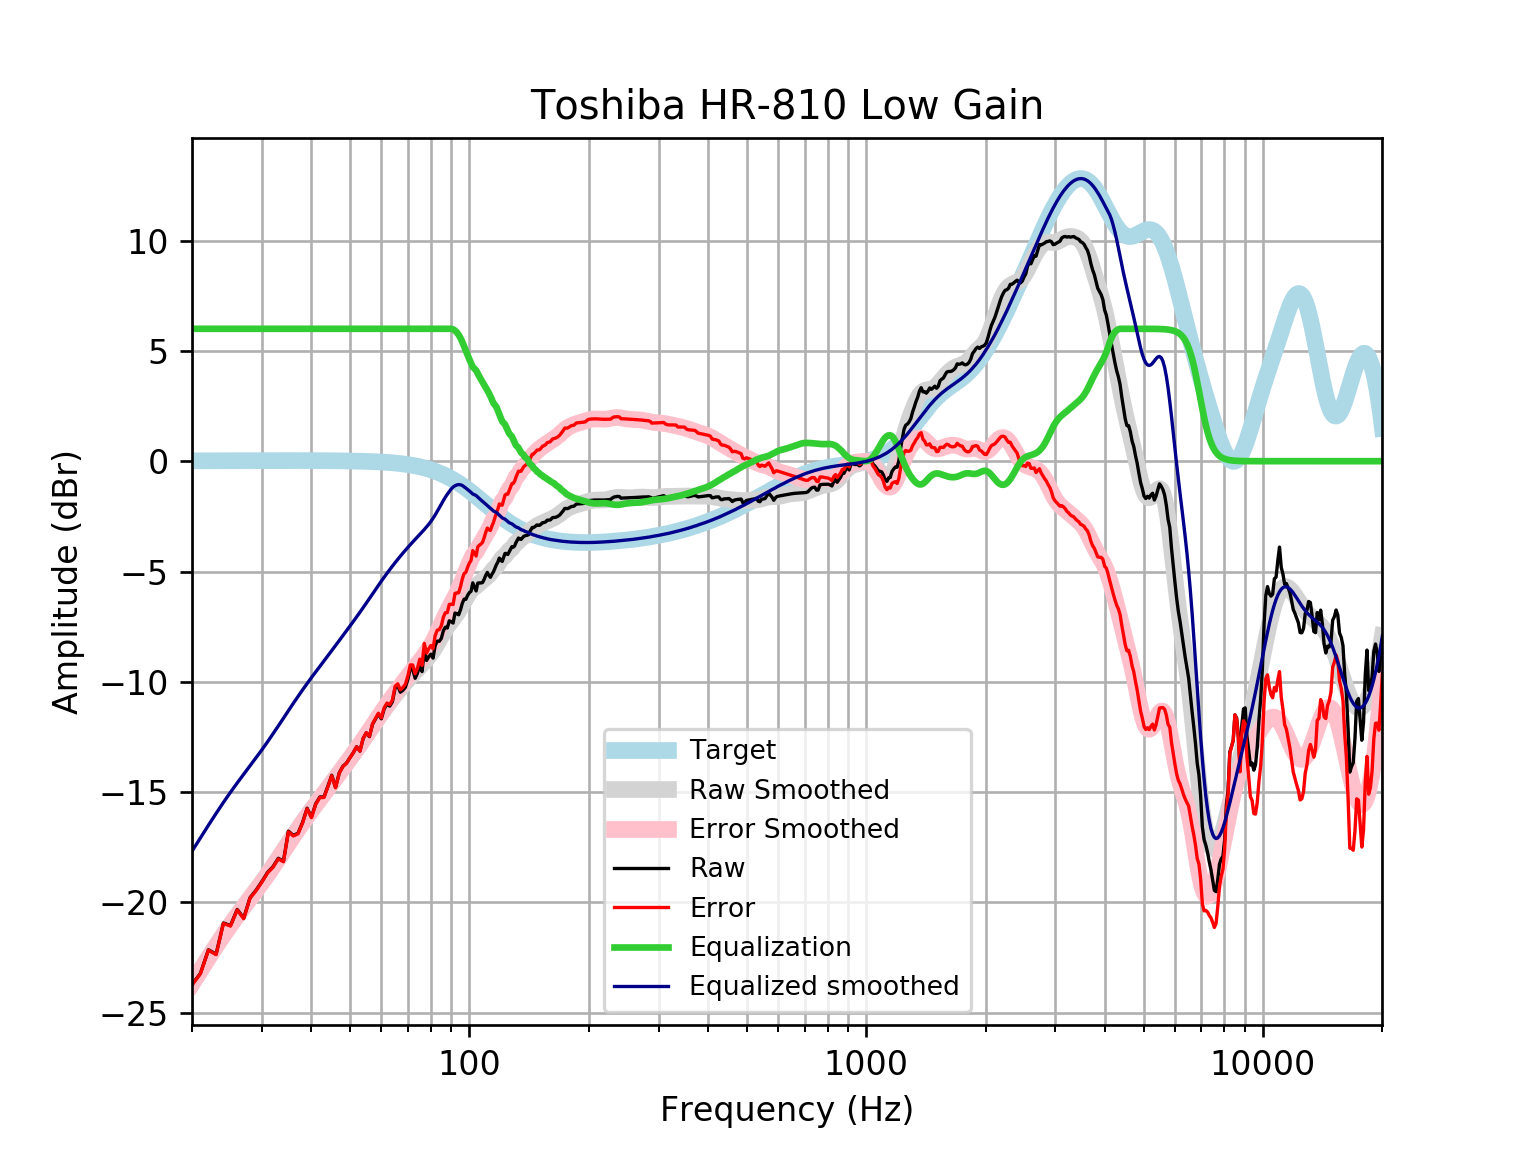

Values plotted in this chart, from the file beside it:
frequency, raw, error, smoothed, error_smoothed, equalization, equalized_raw, equalized_smoothed, target
20, -23.72, -23.74, -23.68, -23.69, 6, -17.72, -17.68, 0.01648
21, -23.21, -23.23, -23.07, -23.09, 6.0, -17.21, -17.07, 0.01765
22, -22.15, -22.16, -22.5, -22.52, 6.0, -16.15, -16.5, 0.01876
23, -22.34, -22.36, -21.96, -21.98, 6, -16.34, -15.96, 0.01983
24, -20.93, -20.95, -21.46, -21.49, 6, -14.93, -15.46, 0.02084
25, -21.05, -21.07, -21.01, -21.03, 6, -15.05, -15.01, 0.02179
26, -20.32, -20.34, -20.58, -20.61, 6.0, -14.32, -14.58, 0.02269
27, -20.71, -20.73, -20.19, -20.21, 6.0, -14.71, -14.19, 0.02353
28, -19.78, -19.81, -19.81, -19.83, 6.0, -13.78, -13.81, 0.02431
29, -19.44, -19.47, -19.44, -19.47, 6, -13.44, -13.44, 0.02502
30, -19.05, -19.08, -19.08, -19.11, 6.0, -13.05, -13.08, 0.02566
31, -18.64, -18.67, -18.72, -18.75, 6, -12.64, -12.72, 0.02622
32, -18.38, -18.4, -18.36, -18.39, 6, -12.38, -12.36, 0.02668
33, -18, -18.02, -18, -18.03, 6.0, -12, -12, 0.02704
34, -18.13, -18.15, -17.65, -17.68, 6, -12.13, -11.65, 0.02728
35, -16.77, -16.79, -17.31, -17.33, 6, -10.77, -11.31, 0.0274
36, -16.96, -16.99, -16.98, -17, 6, -10.96, -10.98, 0.02739
37, -16.86, -16.89, -16.66, -16.69, 6.0, -10.86, -10.66, 0.02723
38, -16.37, -16.39, -16.36, -16.39, 6, -10.37, -10.36, 0.02692
39, -15.73, -15.75, -16.08, -16.1, 6.0, -9.728, -10.08, 0.02644
40, -16.13, -16.15, -15.81, -15.83, 6, -10.13, -9.807, 0.02579
41, -15.53, -15.55, -15.55, -15.57, 6, -9.527, -9.548, 0.02496
42, -15.22, -15.24, -15.3, -15.32, 6, -9.218, -9.299, 0.02393
43, -15.22, -15.24, -15.06, -15.08, 6.0, -9.219, -9.056, 0.02272
44, -14.74, -14.76, -14.82, -14.84, 6.0, -8.735, -8.818, 0.0213
45, -14.23, -14.25, -14.59, -14.6, 6, -8.234, -8.585, 0.01967
46, -14.78, -14.8, -14.36, -14.37, 6.0, -8.784, -8.355, 0.01783
47, -14.13, -14.15, -14.13, -14.15, 6.0, -8.13, -8.13, 0.01577
48, -13.83, -13.84, -13.91, -13.92, 6.0, -7.827, -7.908, 0.01347
49, -13.68, -13.69, -13.69, -13.7, 6, -7.684, -7.69, 0.01094
50, -13.45, -13.45, -13.48, -13.48, 6, -7.445, -7.475, 0.008144
51, -13.2, -13.21, -13.26, -13.27, 6, -7.205, -7.264, 0.00508
52, -12.94, -12.94, -13.05, -13.06, 6, -6.94, -7.054, 0.001724
53, -13.14, -13.14, -12.85, -12.84, 6, -7.141, -6.845, -0.001946
54, -12.57, -12.56, -12.64, -12.63, 6.0, -6.567, -6.637, -0.005958
55, -12.31, -12.3, -12.43, -12.42, 6.0, -6.313, -6.429, -0.01034
56, -12.49, -12.47, -12.22, -12.21, 6, -6.486, -6.222, -0.01514
57, -11.93, -11.91, -12.02, -12, 6, -5.93, -6.018, -0.02038
58, -11.68, -11.66, -11.82, -11.79, 6.0, -5.684, -5.819, -0.02611
59, -11.46, -11.42, -11.63, -11.59, 6, -5.455, -5.625, -0.03238
60, -11.67, -11.64, -11.44, -11.4, 6, -5.675, -5.438, -0.03925
61, -11.22, -11.18, -11.26, -11.21, 6, -5.223, -5.257, -0.04675
62, -11.02, -10.96, -11.08, -11.03, 6.0, -5.017, -5.083, -0.05496
63, -11.1, -11.04, -10.92, -10.85, 6.0, -5.099, -4.915, -0.06393
64, -10.9, -10.82, -10.75, -10.68, 6, -4.896, -4.754, -0.07373
65, -10.28, -10.2, -10.6, -10.51, 6, -4.284, -4.599, -0.08441
66, -10.18, -10.09, -10.45, -10.35, 6, -4.185, -4.449, -0.09603
67, -10.47, -10.36, -10.31, -10.2, 6, -4.47, -4.305, -0.1087
68, -10.38, -10.26, -10.17, -10.04, 6, -4.379, -4.167, -0.1224
69, -10.24, -10.1, -10.03, -9.897, 6, -4.242, -4.034, -0.1372
70, -9.887, -9.734, -9.906, -9.752, 6, -3.887, -3.906, -0.1533
71, -9.401, -9.23, -9.782, -9.611, 6, -3.401, -3.782, -0.1706
72, -9.428, -9.239, -9.662, -9.472, 6, -3.428, -3.662, -0.1892
73, -9.839, -9.63, -9.545, -9.336, 6, -3.839, -3.545, -0.2092
74, -9.612, -9.381, -9.431, -9.201, 6.0, -3.612, -3.431, -0.2305
75, -9.226, -8.972, -9.32, -9.066, 6, -3.226, -3.32, -0.2534
76, -9.535, -9.257, -9.209, -8.931, 6, -3.535, -3.209, -0.2778
77, -8.561, -8.258, -9.097, -8.793, 6, -2.561, -3.097, -0.3037
78, -9.031, -8.7, -8.982, -8.65, 6, -3.031, -2.982, -0.3312
79, -8.862, -8.502, -8.86, -8.5, 6, -2.862, -2.86, -0.3603
... 553 more rows
